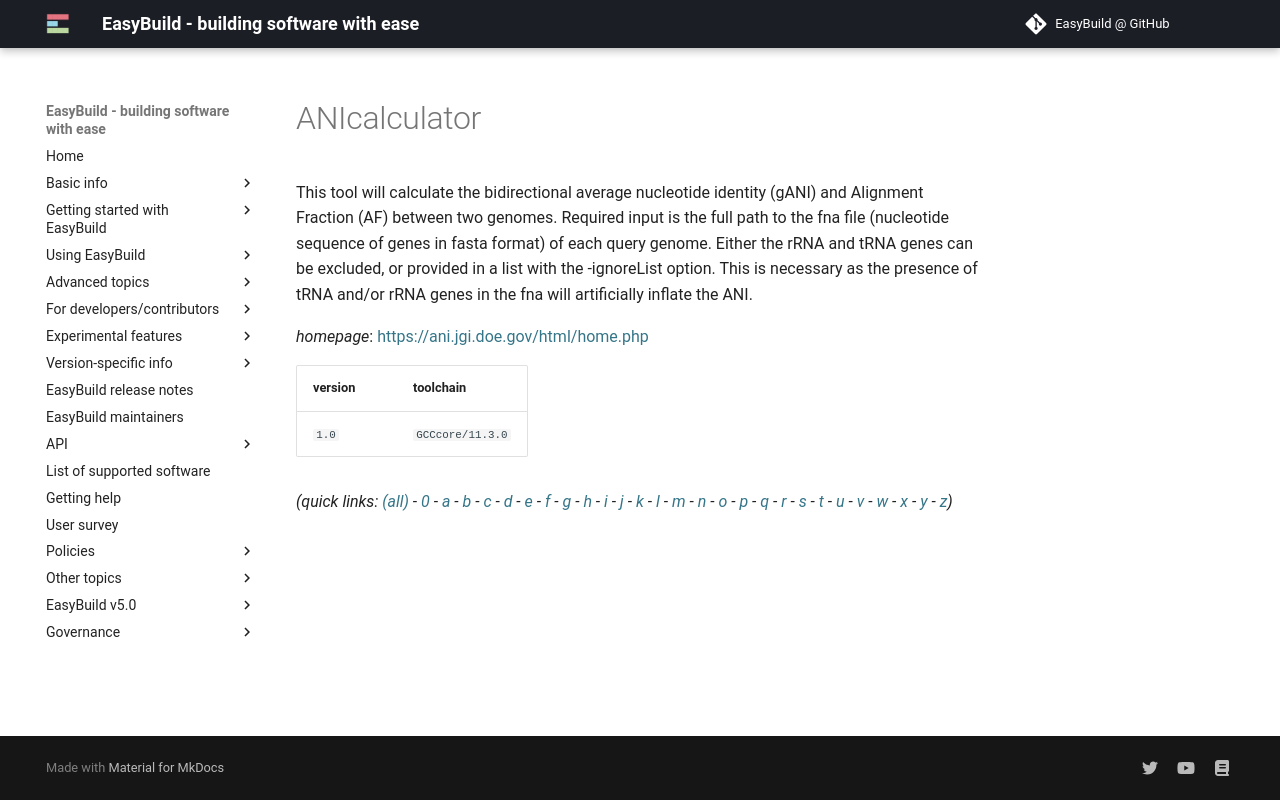

repository: easybuilders/easybuild-docs · page: version-specific/supported-software/a/ANIcalculator/index.html · generator: mkdocs

---
search:
  boost: 0.5
---
# ANIcalculator

This tool will calculate the bidirectional average nucleotide identity (gANI) and Alignment Fraction (AF) between two genomes. Required input is the full path to the fna file (nucleotide sequence of genes in fasta format) of each query genome. Either the rRNA and tRNA genes can be excluded, or provided in a list with the -ignoreList option. This is necessary as the presence of tRNA and/or rRNA genes in the fna will artificially inflate the ANI.

*homepage*: <https://ani.jgi.doe.gov/html/home.php>

version | toolchain
--------|----------
``1.0`` | ``GCCcore/11.3.0``


*(quick links: [(all)](../index.md) - [0](../0/index.md) - [a](../a/index.md) - [b](../b/index.md) - [c](../c/index.md) - [d](../d/index.md) - [e](../e/index.md) - [f](../f/index.md) - [g](../g/index.md) - [h](../h/index.md) - [i](../i/index.md) - [j](../j/index.md) - [k](../k/index.md) - [l](../l/index.md) - [m](../m/index.md) - [n](../n/index.md) - [o](../o/index.md) - [p](../p/index.md) - [q](../q/index.md) - [r](../r/index.md) - [s](../s/index.md) - [t](../t/index.md) - [u](../u/index.md) - [v](../v/index.md) - [w](../w/index.md) - [x](../x/index.md) - [y](../y/index.md) - [z](../z/index.md))*
